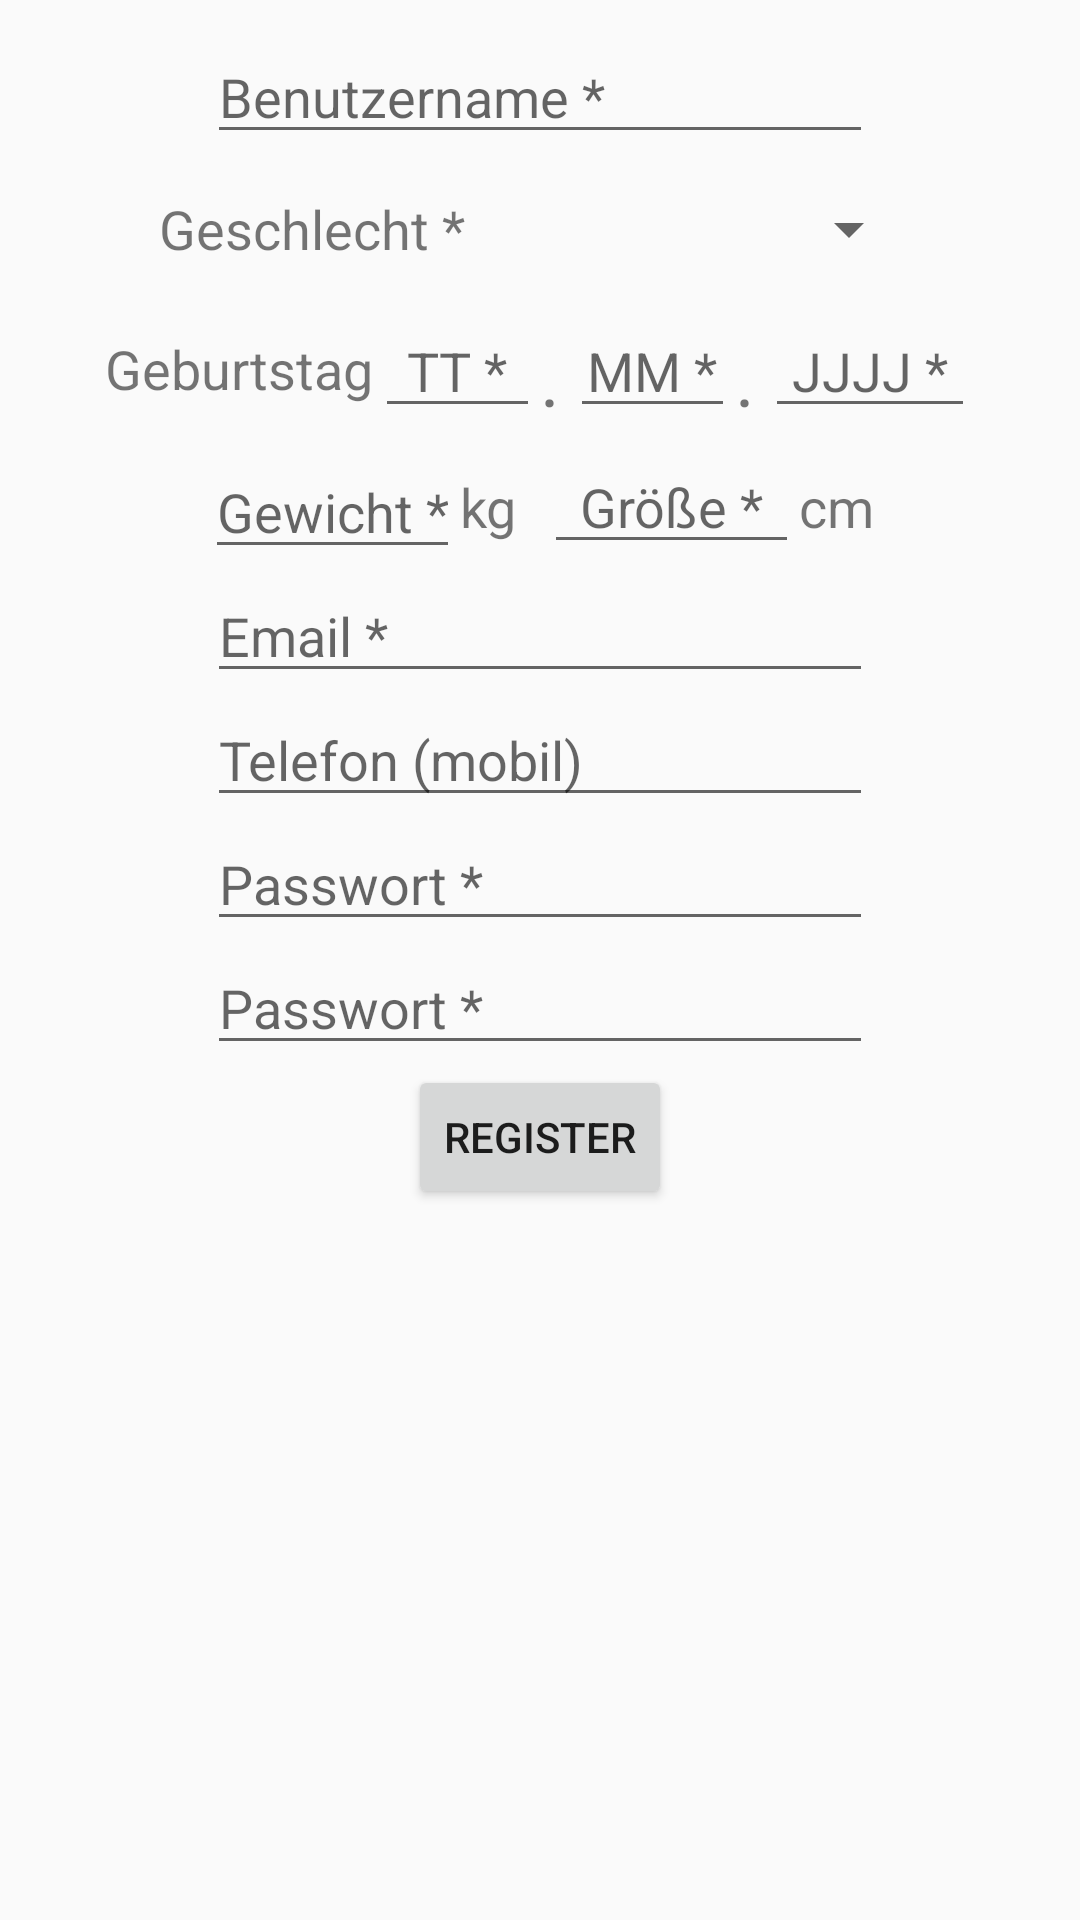

This screen was rendered from an Android layout file. Write that file and the resources it references.
<!-- AndroidManifest.xml: application theme AppTheme -->
<!-- res/layout/activity_register.xml -->
<?xml version="1.0" encoding="utf-8"?>
<LinearLayout xmlns:android="http://schemas.android.com/apk/res/android"
    xmlns:tools="http://schemas.android.com/tools"
    android:layout_width="match_parent"
    android:layout_height="match_parent"
    android:orientation="vertical"
    android:padding="@dimen/activity_vertical_margin"
    tools:context="mi.ur.de.android.runnersmeetup.RegisterActivity"
    android:weightSum="1">



    <EditText
        android:layout_width="222dp"
        android:layout_height="wrap_content"
        android:inputType="textPersonName"
        android:hint="Benutzername *"
        android:ems="10"
        android:maxLength="20"
        android:id="@+id/input_register_name"
        android:layout_gravity="center_horizontal"
        android:layout_marginTop="10dp"/>

    <RelativeLayout
        android:layout_width="254dp"
        android:layout_height="50dp"
        android:layout_gravity="center_horizontal">


        <TextView
            android:id="@+id/register_gender"
            android:layout_width="wrap_content"
            android:layout_height="49dp"
            android:layout_alignParentBottom="true"
            android:layout_alignParentTop="true"
            android:layout_gravity="center_horizontal"
            android:gravity="center_vertical"
            android:text="Geschlecht *"
            android:textSize="18dp"
            android:layout_alignParentStart="true" />

        <Spinner
            android:id="@+id/register_gender_spinner"
            android:layout_width="match_parent"
            android:layout_height="wrap_content"
            android:gravity="center"
            android:layout_marginLeft="10dp"
            android:layout_centerVertical="true"
            android:layout_alignParentEnd="true"
            android:layout_toEndOf="@+id/register_gender" />
    </RelativeLayout>

    <RelativeLayout
        android:layout_width="290dp"
        android:layout_height="wrap_content"
        android:layout_gravity="center_horizontal"
        android:layout_weight="0.01">

        <TextView
            android:id="@+id/register_birth"
            android:layout_width="90dp"
            android:layout_height="43dp"
            android:layout_alignParentStart="true"
            android:layout_alignParentTop="true"
            android:layout_gravity="center_horizontal"
            android:text="Geburtstag"
            android:textSize="18dp"
            android:gravity="center_vertical"/>

        <EditText
            android:id="@+id/input_register_day"
            android:layout_width="55dp"
            android:layout_height="wrap_content"
            android:layout_alignParentTop="true"
            android:layout_gravity="center_horizontal"
            android:ems="2"
            android:hint="TT *"
            android:gravity="center"
            android:inputType="date"
            android:maxLength="2"
            android:layout_toEndOf="@id/register_birth"/>

        <TextView
            android:id="@+id/divider1"
            android:layout_width="10dp"
            android:layout_height="wrap_content"
            android:layout_alignBottom="@+id/input_register_day"
            android:layout_alignParentTop="true"
            android:layout_toEndOf="@+id/input_register_day"
            android:ems="1"
            android:gravity="bottom"
            android:text="."
            android:textSize="25sp" />

        <EditText
            android:id="@+id/input_register_month"
            android:layout_width="55dp"
            android:layout_height="wrap_content"
            android:ems="2"
            android:hint="MM *"
            android:inputType="date"
            android:maxLength="2"
            android:gravity="center"
            android:layout_alignParentTop="true"
            android:layout_toEndOf="@+id/divider1" />

        <TextView
            android:id="@+id/divider2"
            android:layout_width="10dp"
            android:layout_height="wrap_content"
            android:layout_alignBottom="@+id/input_register_month"
            android:layout_alignParentTop="true"
            android:layout_toEndOf="@+id/input_register_month"
            android:ems="1"
            android:gravity="bottom"
            android:text="."
            android:textSize="25sp" />

        <EditText
            android:id="@+id/input_register_year"
            android:layout_width="75dp"
            android:layout_height="wrap_content"
            android:layout_alignParentTop="true"
            android:layout_toEndOf="@id/divider2"
            android:ems="4"
            android:gravity="center"
            android:hint="JJJJ *"
            android:inputType="date"
            android:maxLength="4" />

    </RelativeLayout>

    <RelativeLayout
        android:layout_width="223dp"
        android:layout_height="43dp"
        android:layout_gravity="center_horizontal">

        <EditText
            android:id="@+id/input_register_cm"
            android:layout_width="85dp"
            android:layout_height="wrap_content"
            android:layout_gravity="center_horizontal"
            android:ems="10"
            android:gravity="center_horizontal"
            android:hint="Größe *"
            android:inputType="number"
            android:maxLength="3"
            android:layout_alignParentTop="true"
            android:layout_toStartOf="@+id/cm_key" />

        <TextView
            android:id="@+id/cm_key"
            android:layout_width="wrap_content"
            android:layout_height="wrap_content"
            android:layout_alignParentBottom="true"
            android:layout_alignParentEnd="true"
            android:layout_alignTop="@+id/kg_key"
            android:gravity="center_vertical"
            android:text="cm"
            android:textSize="18sp" />


        <EditText
            android:id="@+id/input_register_kg"
            android:layout_width="85dp"
            android:layout_height="wrap_content"
            android:layout_alignParentBottom="true"
            android:layout_alignParentStart="true"
            android:layout_gravity="center_horizontal"
            android:ems="10"
            android:gravity="center_horizontal"
            android:hint="Gewicht *"
            android:inputType="numberDecimal"
            android:maxLength="5" />

        <TextView
            android:id="@+id/kg_key"
            android:layout_width="wrap_content"
            android:layout_height="wrap_content"
            android:layout_alignBottom="@+id/input_register_kg"
            android:layout_alignTop="@+id/input_register_kg"
            android:layout_toEndOf="@+id/input_register_kg"
            android:gravity="center_vertical"
            android:text="kg "
            android:textSize="18sp" />


    </RelativeLayout>

    <EditText
        android:id="@+id/input_register_email"
        android:layout_width="222dp"
        android:layout_height="wrap_content"
        android:ems="10"
        android:hint="Email *"
        android:inputType="textEmailAddress"
        android:layout_gravity="center_horizontal"/>


    <EditText
        android:layout_width="222dp"
        android:layout_height="wrap_content"
        android:inputType="phone"
        android:hint="Telefon (mobil)"
        android:ems="10"
        android:maxLength="20"
        android:id="@+id/input_register_phone"
        android:layout_gravity="center_horizontal"/>

    <EditText
        android:id="@+id/input_register_pw1"
        android:layout_width="222dp"
        android:layout_height="wrap_content"
        android:layout_gravity="center_horizontal"
        android:ems="10"
        android:hint="Passwort *"
        android:maxLength="20"
        android:inputType="textPassword" />

    <EditText
        android:id="@+id/input_register_pw2"
        android:layout_width="222dp"
        android:layout_height="wrap_content"
        android:layout_gravity="center_horizontal"
        android:ems="10"
        android:hint="Passwort *"
        android:maxLength="20"
        android:inputType="textPassword" />


    <Button
        android:id="@+id/button_register"
        android:layout_width="wrap_content"
        android:layout_height="wrap_content"
        android:layout_gravity="center_horizontal"
        android:text="Register" />


</LinearLayout>
<!-- resources referenced by this layout -->
<resources>
  <style name="AppTheme" parent="Theme.AppCompat.Light.DarkActionBar">
          
          <item name="colorPrimary">@color/actionBar</item>
          <item name="colorPrimaryDark">@color/colorPrimaryDark</item>
          <item name="colorAccent">@color/colorAccent</item>
      </style>
  <color name="actionBar">#123</color>
  <color name="colorPrimaryDark">#303F9F</color>
  <color name="colorAccent">#D3D3D3</color>
</resources>
